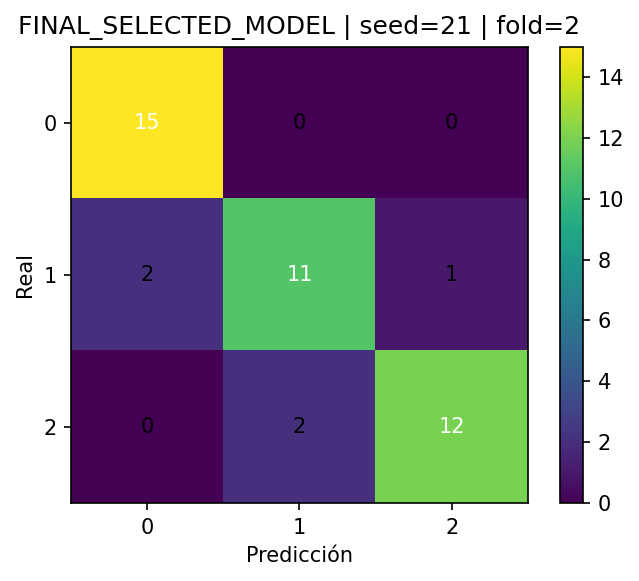

Data behind this chart, as committed beside it:
, pred_0, pred_1, pred_2
real_0, 15, 0, 0
real_1, 2, 11, 1
real_2, 0, 2, 12
